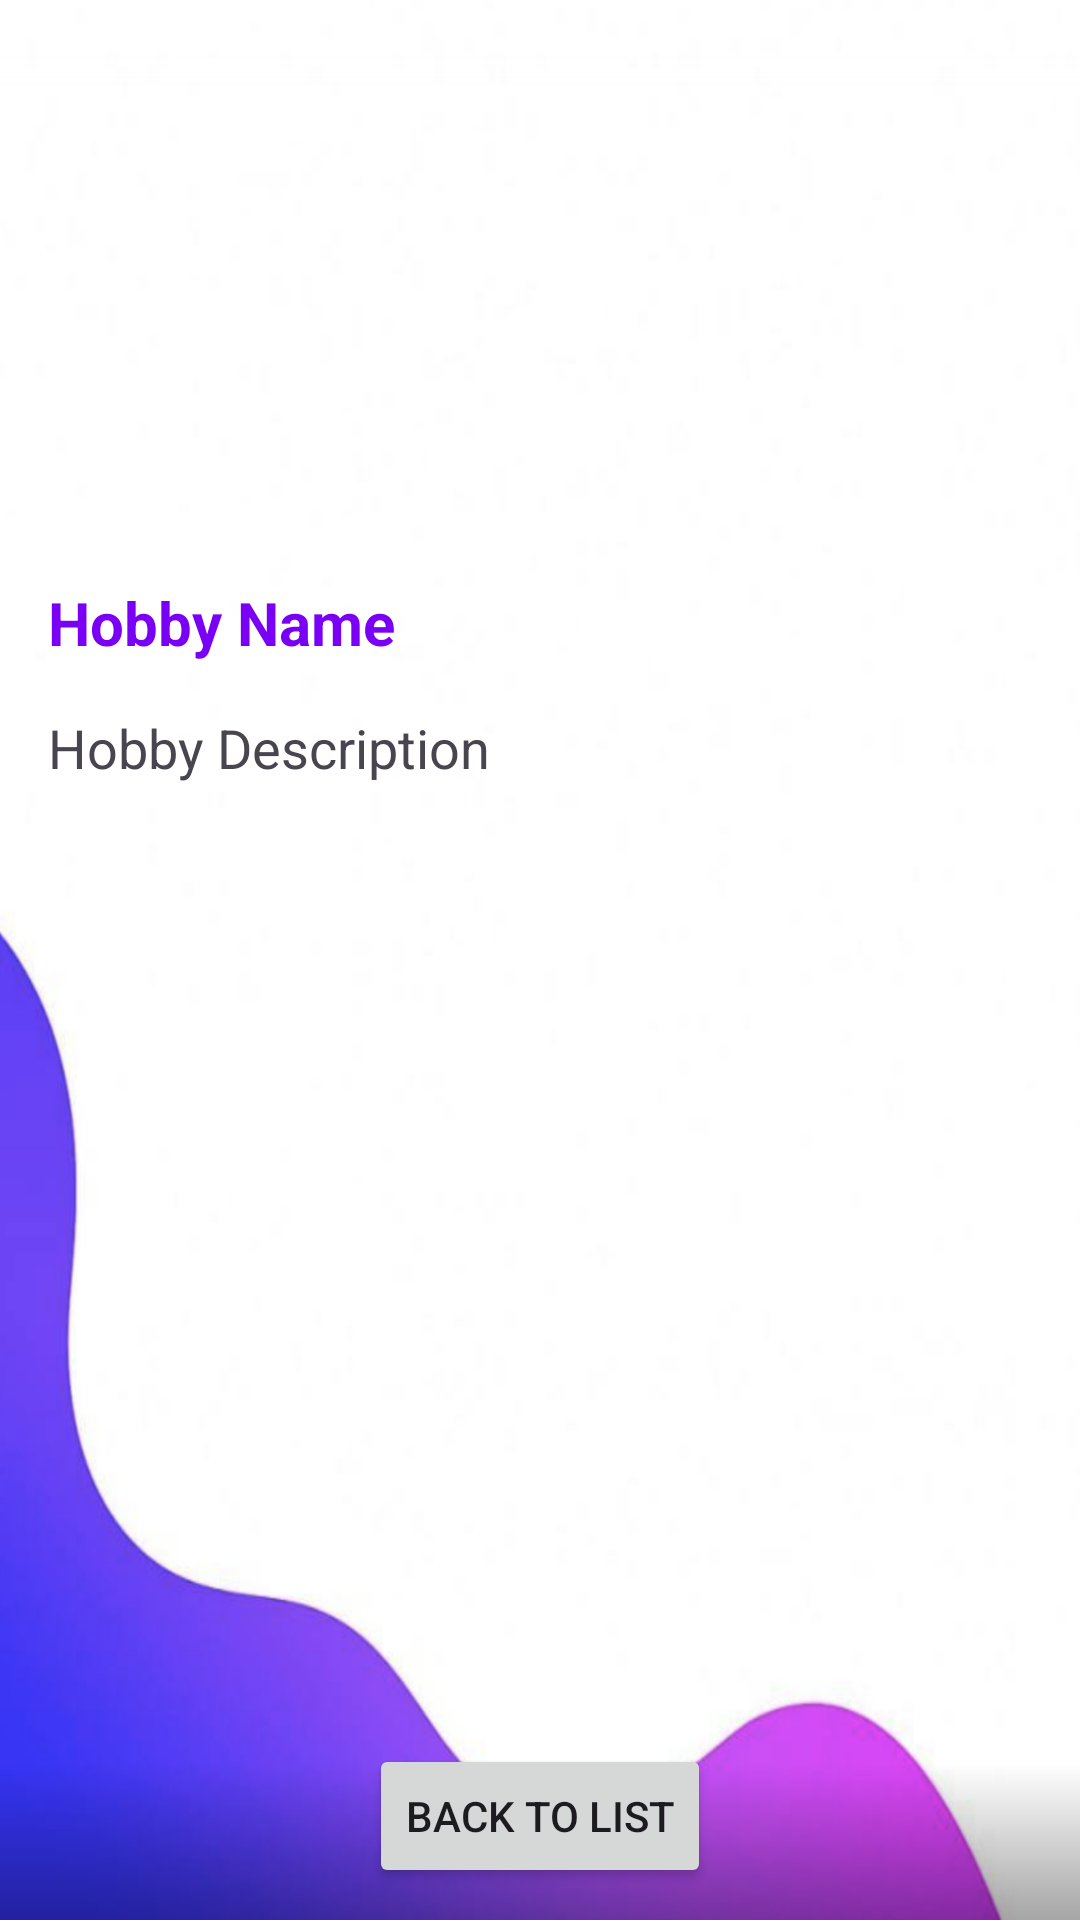

Write the Android layout XML for this screen, with the resource values it uses.
<!-- AndroidManifest.xml: application theme Theme.MyFreeTimeActivities -->
<!-- res/layout/activity_hobby_detail.xml -->
<?xml version="1.0" encoding="utf-8"?>
<androidx.constraintlayout.widget.ConstraintLayout
    xmlns:android="http://schemas.android.com/apk/res/android"
    xmlns:app="http://schemas.android.com/apk/res-auto"
    xmlns:tools="http://schemas.android.com/tools"
    android:layout_width="match_parent"
    android:layout_height="match_parent"
    android:paddingTop="?attr/actionBarSize"
    android:background="@drawable/detail_page"
    tools:ignore="MissingConstraints">

    <TextView
        android:id="@+id/hobby_name"
        android:layout_width="wrap_content"
        android:layout_height="wrap_content"
        android:text="@string/hobby_name"
        android:textSize="20sp"
        android:textColor="@color/vibrant_purple"
        android:textStyle="bold"
        android:paddingTop="130dp"
        app:layout_constraintStart_toStartOf="parent"
        android:layout_marginTop="16dp"
        android:layout_marginStart="16dp"
        tools:ignore="MissingConstraints" />

    <TextView
        android:id="@+id/hobby_description"
        android:layout_width="wrap_content"
        android:layout_height="wrap_content"
        android:text="@string/hobby_description"
        app:layout_constraintTop_toBottomOf="@id/hobby_name"
        android:textSize="18sp"
        app:layout_constraintStart_toStartOf="parent"
        android:layout_marginTop="16dp"
        android:layout_marginStart="16dp"/>

    <ImageView
        android:id="@+id/hobby_image"
        android:layout_width="match_parent"
        android:layout_height="280dp"
        android:layout_marginTop="20dp"
        android:contentDescription="@string/hobby_related_image"
        android:scaleType="fitCenter"
        app:layout_constraintTop_toBottomOf="@id/hobby_description"
        app:layout_constraintStart_toStartOf="parent"
        app:layout_constraintEnd_toEndOf="parent"/>

    <Button
        android:id="@+id/back_to_list_button"
        android:layout_width="wrap_content"
        android:layout_height="wrap_content"
        android:text="@string/back_to_list"
        android:layout_marginTop="20dp"
        app:layout_constraintTop_toBottomOf="@id/hobby_image"
        app:layout_constraintStart_toStartOf="parent"
        app:layout_constraintEnd_toEndOf="parent"
        android:layout_marginBottom="130dp"/>

</androidx.constraintlayout.widget.ConstraintLayout>
<!-- resources referenced by this layout -->
<resources>
  <color name="vibrant_purple">#7A00F5</color>
  <!-- drawable detail_page: png bitmap (drawable, 277107 bytes) -->
  <string name="back_to_list">Back to List</string>
  <string name="hobby_description">Hobby Description</string>
  <string name="hobby_name">Hobby Name</string>
  <string name="hobby_related_image">Hobby related image</string>
  <style name="Theme.MyFreeTimeActivities" parent="Base.Theme.MyFreeTimeActivities" />
  <style name="Base.Theme.MyFreeTimeActivities" parent="Theme.Material3.DayNight">
          <item name="colorPrimary">@color/vibrant_purple</item>
          <item name="toolbarStyle">@style/CustomToolbar</item>
      </style>
  <style name="CustomToolbar" parent="Widget.Material3.Toolbar">
          <item name="android:background">@color/my_color</item>
          <item name="titleTextAppearance">@style/ToolbarTitleText</item>
      </style>
  <color name="my_color">#FF0FFF</color>
  <style name="ToolbarTitleText" parent="TextAppearance.Widget.AppCompat.Toolbar.Title">
          <item name="android:textStyle">bold</item>
          <item name="android:textColor">@android:color/white</item>
          <item name="android:textSize">20sp</item>
      </style>
</resources>
